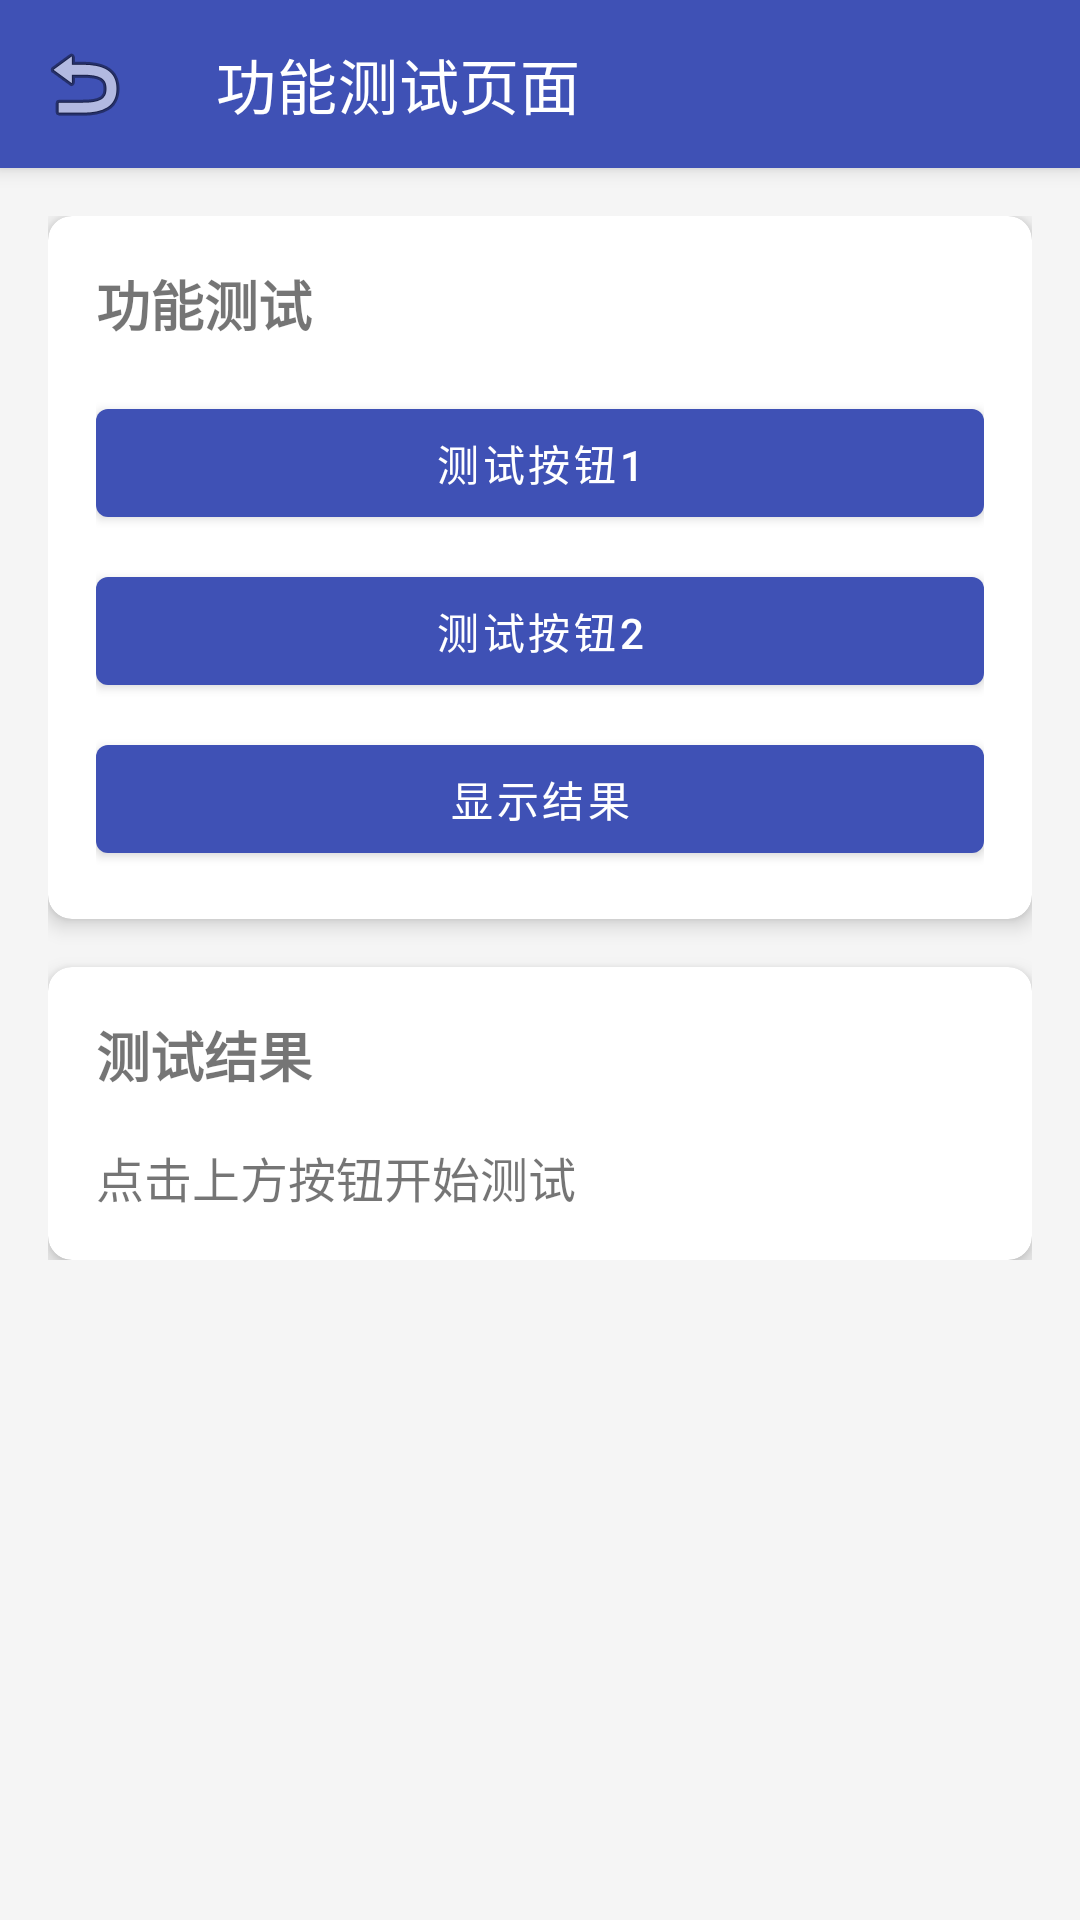

Android layout source for this screen:
<!-- AndroidManifest.xml: activity theme AppTheme -->
<!-- res/layout/activity_test_page2.xml -->
<?xml version="1.0" encoding="utf-8"?>
<androidx.coordinatorlayout.widget.CoordinatorLayout xmlns:android="http://schemas.android.com/apk/res/android"
    xmlns:app="http://schemas.android.com/apk/res-auto"
    xmlns:tools="http://schemas.android.com/tools"
    android:layout_width="match_parent"
    android:layout_height="match_parent"
    android:background="@color/background_light"
    tools:context=".TestPage2Activity">

    <com.google.android.material.appbar.AppBarLayout
        android:layout_width="match_parent"
        android:layout_height="wrap_content">

        <com.google.android.material.appbar.MaterialToolbar
            android:id="@+id/toolbar"
            android:layout_width="match_parent"
            android:layout_height="?attr/actionBarSize"
            android:background="@color/primary"
            app:title="功能测试页面"
            app:titleTextColor="@color/white"
            app:navigationIcon="@android:drawable/ic_menu_revert" />

    </com.google.android.material.appbar.AppBarLayout>

    <androidx.core.widget.NestedScrollView
        android:layout_width="match_parent"
        android:layout_height="match_parent"
        app:layout_behavior="@string/appbar_scrolling_view_behavior">

        <LinearLayout
            android:layout_width="match_parent"
            android:layout_height="wrap_content"
            android:orientation="vertical"
            android:padding="16dp">

            
            <androidx.cardview.widget.CardView
                android:layout_width="match_parent"
                android:layout_height="wrap_content"
                android:layout_marginBottom="16dp"
                app:cardCornerRadius="8dp"
                app:cardElevation="4dp">

                <LinearLayout
                    android:layout_width="match_parent"
                    android:layout_height="wrap_content"
                    android:orientation="vertical"
                    android:padding="16dp">

                    <TextView
                        android:layout_width="match_parent"
                        android:layout_height="wrap_content"
                        android:text="功能测试"
                        android:textSize="18sp"
                        android:textStyle="bold" />

                    <com.google.android.material.button.MaterialButton
                        android:id="@+id/btn_test1"
                        android:layout_width="match_parent"
                        android:layout_height="wrap_content"
                        android:layout_marginTop="16dp"
                        android:text="测试按钮1" />

                    <com.google.android.material.button.MaterialButton
                        android:id="@+id/btn_test2"
                        android:layout_width="match_parent"
                        android:layout_height="wrap_content"
                        android:layout_marginTop="8dp"
                        android:text="测试按钮2" />

                    <com.google.android.material.button.MaterialButton
                        android:id="@+id/btn_test3"
                        android:layout_width="match_parent"
                        android:layout_height="wrap_content"
                        android:layout_marginTop="8dp"
                        android:text="显示结果" />

                </LinearLayout>
            </androidx.cardview.widget.CardView>

            
            <androidx.cardview.widget.CardView
                android:layout_width="match_parent"
                android:layout_height="wrap_content"
                app:cardCornerRadius="8dp"
                app:cardElevation="4dp">

                <LinearLayout
                    android:layout_width="match_parent"
                    android:layout_height="wrap_content"
                    android:orientation="vertical"
                    android:padding="16dp">

                    <TextView
                        android:layout_width="match_parent"
                        android:layout_height="wrap_content"
                        android:text="测试结果"
                        android:textSize="18sp"
                        android:textStyle="bold" />

                    <ProgressBar
                        android:id="@+id/progress_bar"
                        style="?android:attr/progressBarStyle"
                        android:layout_width="wrap_content"
                        android:layout_height="wrap_content"
                        android:layout_gravity="center"
                        android:layout_marginTop="16dp"
                        android:visibility="gone" />

                    <TextView
                        android:id="@+id/txt_result"
                        android:layout_width="match_parent"
                        android:layout_height="wrap_content"
                        android:layout_marginTop="16dp"
                        android:text="点击上方按钮开始测试"
                        android:textSize="16sp"
                        android:visibility="visible" />

                </LinearLayout>
            </androidx.cardview.widget.CardView>

        </LinearLayout>
    </androidx.core.widget.NestedScrollView>

</androidx.coordinatorlayout.widget.CoordinatorLayout>
<!-- resources referenced by this layout -->
<resources>
  <color name="background_light">#F5F5F5</color>
  <color name="primary">#3F51B5</color>
  <color name="white">#FFFFFF</color>
  <string name="appbar_scrolling_view_behavior">com.google.android.material.appbar.AppBarLayout$ScrollingViewBehavior</string>
  <style name="AppTheme" parent="Theme.MaterialComponents.Light.NoActionBar">
          <item name="colorPrimary">@color/primary</item>
          <item name="colorPrimaryDark">@color/primary_dark</item>
          <item name="colorAccent">@color/accent</item>
          <item name="android:windowBackground">@color/background_light</item>
          <item name="android:textColorPrimary">@color/primary_text</item>
          <item name="android:textColorSecondary">@color/secondary_text</item>
      </style>
  <color name="primary_dark">#303F9F</color>
  <color name="accent">#FF4081</color>
  <color name="primary_text">#212121</color>
  <color name="secondary_text">#757575</color>
</resources>
